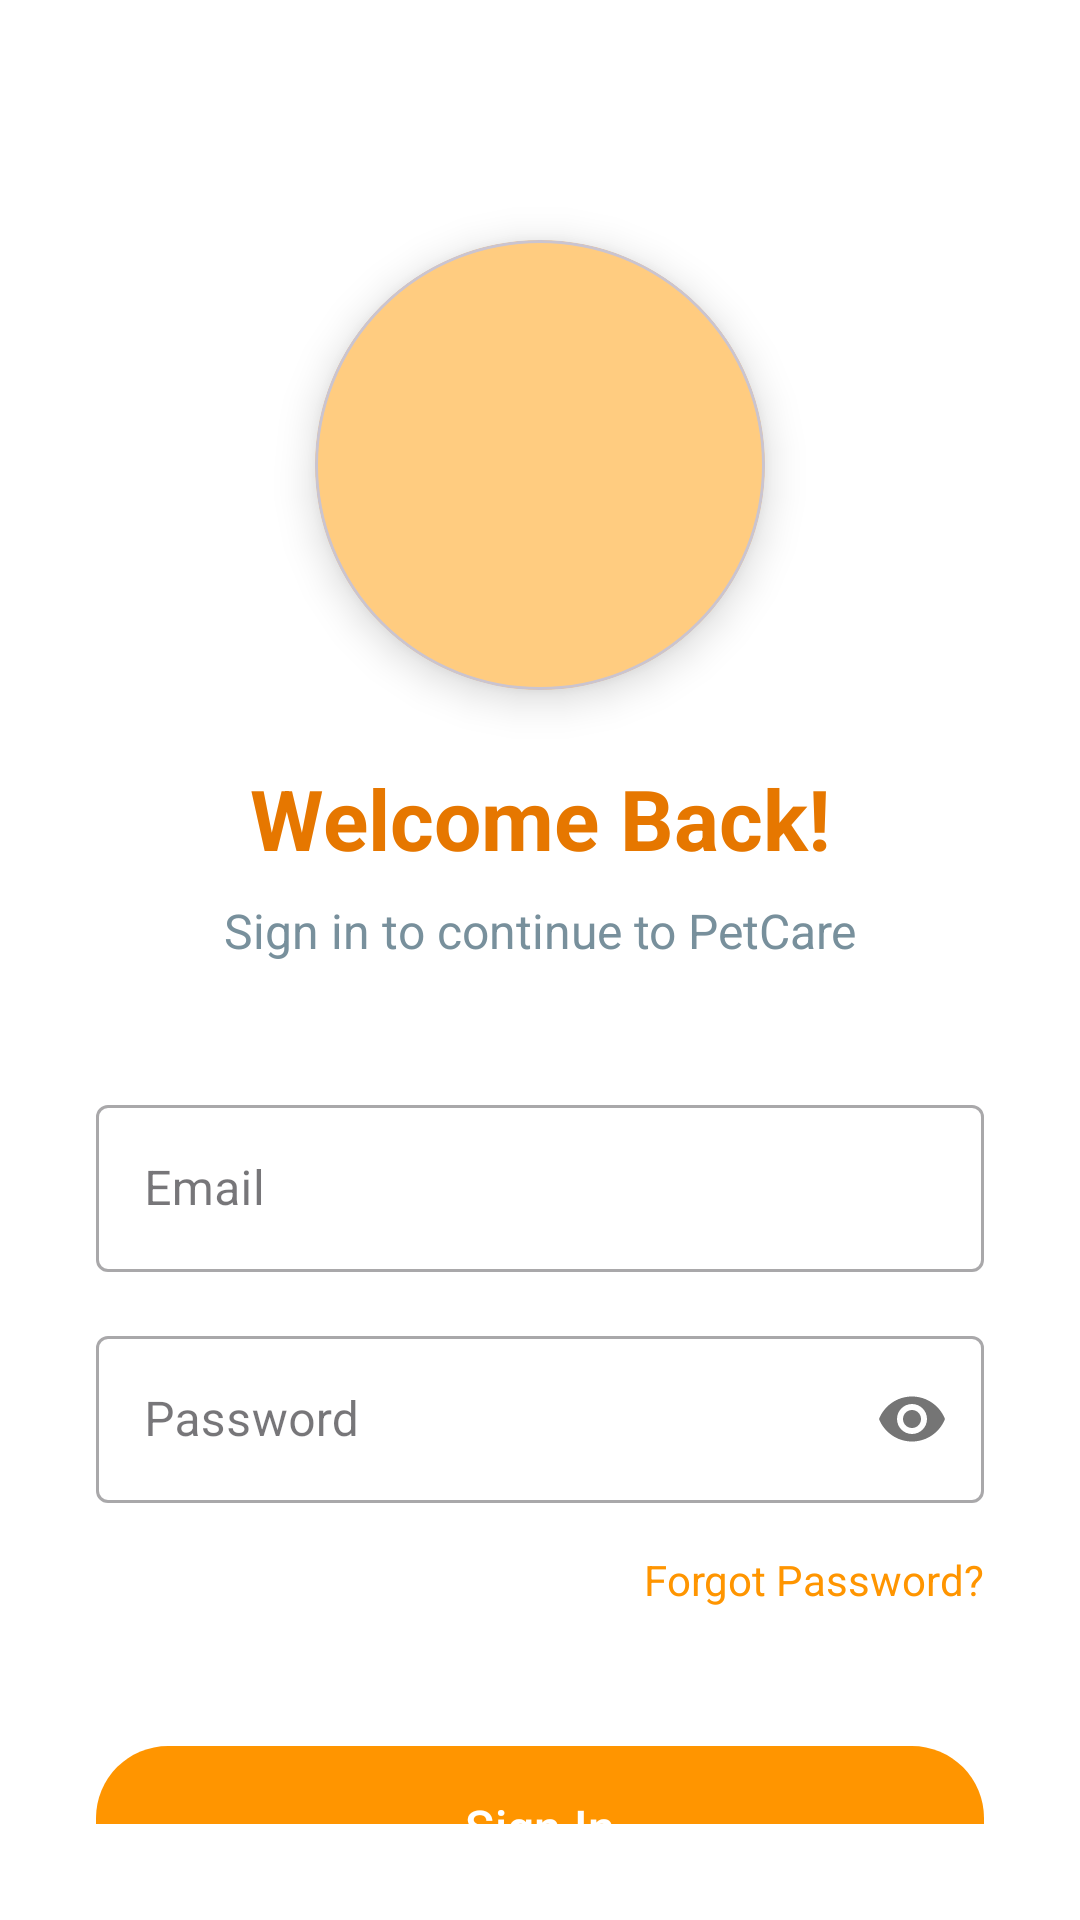

Here is an Android app screen rendered from its layout file. Give the layout XML and the strings, colors and styles it references.
<!-- AndroidManifest.xml: application theme Theme.PetCare -->
<!-- res/layout/fragment_start_login_screen.xml -->
<?xml version="1.0" encoding="utf-8"?>
<androidx.constraintlayout.widget.ConstraintLayout xmlns:android="http://schemas.android.com/apk/res/android"
    xmlns:app="http://schemas.android.com/apk/res-auto"
    xmlns:tools="http://schemas.android.com/tools"
    android:id="@+id/start_login_screen"
    android:layout_width="match_parent"
    android:layout_height="match_parent"
    android:background="@color/white"
    android:padding="32dp"
    tools:context=".startactivity.auth.StartLoginScreen">

    
    <androidx.constraintlayout.widget.ConstraintLayout
        android:id="@+id/login_header"
        android:layout_width="match_parent"
        android:layout_height="wrap_content"
        android:layout_marginTop="32dp"
        app:layout_constraintTop_toTopOf="parent">

        <com.google.android.material.card.MaterialCardView
            android:id="@+id/login_logo"
            android:layout_width="150dp"
            android:layout_height="150dp"
            android:layout_marginTop="16dp"
            app:cardBackgroundColor="@color/primary_light"
            app:cardCornerRadius="75dp"
            app:cardElevation="8dp"
            app:layout_constraintEnd_toEndOf="parent"
            app:layout_constraintStart_toStartOf="parent"
            app:layout_constraintTop_toTopOf="parent">

            <ImageView
                android:layout_width="75dp"
                android:layout_height="75dp"
                android:layout_gravity="center"
                android:src="@drawable/ic_pets"
                app:tint="@color/white" />
        </com.google.android.material.card.MaterialCardView>

        <TextView
            android:id="@+id/login_title"
            android:layout_width="wrap_content"
            android:layout_height="wrap_content"
            android:layout_marginTop="24dp"
            android:text="Welcome Back!"
            android:textColor="@color/primary_dark"
            android:textSize="28sp"
            android:textStyle="bold"
            app:layout_constraintEnd_toEndOf="parent"
            app:layout_constraintStart_toStartOf="parent"
            app:layout_constraintTop_toBottomOf="@id/login_logo" />

        <TextView
            android:id="@+id/login_subtitle"
            android:layout_width="wrap_content"
            android:layout_height="wrap_content"
            android:layout_marginTop="8dp"
            android:text="Sign in to continue to PetCare"
            android:textColor="@color/text_light"
            android:textSize="16sp"
            app:layout_constraintEnd_toEndOf="parent"
            app:layout_constraintStart_toStartOf="parent"
            app:layout_constraintTop_toBottomOf="@id/login_title" />
    </androidx.constraintlayout.widget.ConstraintLayout>

    
    <LinearLayout
        android:id="@+id/login_form"
        android:layout_width="match_parent"
        android:layout_height="wrap_content"
        android:layout_marginTop="42dp"
        android:orientation="vertical"
        app:layout_constraintTop_toBottomOf="@id/login_header">

        <com.google.android.material.textfield.TextInputLayout
            android:id="@+id/email_layout"
            style="@style/Widget.MaterialComponents.TextInputLayout.OutlinedBox"
            android:layout_width="match_parent"
            android:layout_height="wrap_content"
            android:layout_marginBottom="16dp"
            android:hint="Email">

            <com.google.android.material.textfield.TextInputEditText
                android:id="@+id/email_input"
                android:layout_width="match_parent"
                android:layout_height="wrap_content"
                android:inputType="textEmailAddress" />
        </com.google.android.material.textfield.TextInputLayout>

        <com.google.android.material.textfield.TextInputLayout
            android:id="@+id/password_layout"
            style="@style/Widget.MaterialComponents.TextInputLayout.OutlinedBox"
            android:layout_width="match_parent"
            android:layout_height="wrap_content"
            android:layout_marginBottom="16dp"
            android:hint="Password"
            app:passwordToggleEnabled="true">

            <com.google.android.material.textfield.TextInputEditText
                android:id="@+id/password_input"
                android:layout_width="match_parent"
                android:layout_height="wrap_content"
                android:inputType="textPassword" />
        </com.google.android.material.textfield.TextInputLayout>

        <TextView
            android:id="@+id/forgot_password"
            android:layout_width="wrap_content"
            android:layout_height="wrap_content"
            android:layout_gravity="end"
            android:layout_marginBottom="42dp"
            android:text="Forgot Password?"
            android:textColor="@color/primary_color" />

        <com.google.android.material.button.MaterialButton
            android:id="@+id/login_button"
            android:layout_width="match_parent"
            android:layout_height="wrap_content"
            android:layout_marginBottom="38dp"
            android:padding="16dp"
            android:text="Sign In"
            android:textColor="@color/white"
            android:textSize="16sp"
            app:backgroundTint="@color/primary_color"
            app:cornerRadius="24dp" />

        <LinearLayout
            android:layout_width="match_parent"
            android:layout_height="wrap_content"
            android:layout_marginBottom="36dp"
            android:gravity="center"
            android:orientation="horizontal">

            <View
                android:layout_width="0dp"
                android:layout_height="1dp"
                android:layout_weight="1"
                android:background="@color/text_light" />

            <TextView
                android:layout_width="wrap_content"
                android:layout_height="wrap_content"
                android:layout_marginHorizontal="16dp"
                android:text="or continue with"
                android:textColor="@color/text_light" />

            <View
                android:layout_width="0dp"
                android:layout_height="1dp"
                android:layout_weight="1"
                android:background="@color/text_light" />
        </LinearLayout>

        <LinearLayout
            android:layout_width="match_parent"
            android:layout_height="wrap_content"
            android:layout_marginBottom="16dp"
            android:gravity="center"
            android:orientation="horizontal">

            <com.google.android.material.button.MaterialButton
                android:id="@+id/google_button"
                style="@style/Widget.MaterialComponents.Button.OutlinedButton"
                android:layout_width="50dp"
                android:layout_height="50dp"
                android:layout_marginEnd="16dp"
                app:cornerRadius="25dp"
                app:icon="@drawable/ic_google"
                app:iconGravity="textStart"
                app:iconPadding="0dp"
                app:iconTint="@null" />























        </LinearLayout>

        <LinearLayout
            android:layout_width="match_parent"
            android:layout_height="wrap_content"
            android:gravity="center"
            android:orientation="horizontal">

            <TextView
                android:layout_width="wrap_content"
                android:layout_height="wrap_content"
                android:text="Don\'t have an account?"
                android:textColor="@color/text_light" />

            <TextView
                android:id="@+id/signup_link"
                android:layout_width="wrap_content"
                android:layout_height="wrap_content"
                android:layout_marginStart="4dp"
                android:text="Sign Up"
                android:textColor="@color/primary_color"
                android:textStyle="bold" />
        </LinearLayout>
    </LinearLayout>
</androidx.constraintlayout.widget.ConstraintLayout>
<!-- resources referenced by this layout -->
<resources>
  <color name="primary_color">#FF9500</color>
  <color name="primary_dark">#E67700</color>
  <color name="primary_light">#FFCC80</color>
  <color name="text_light">#78909C</color>
  <color name="white">#FFFFFF</color>
  <!-- drawable ic_apple (drawable) -->
  <?xml version="1.0" encoding="utf-8"?>
  <vector xmlns:android="http://schemas.android.com/apk/res/android"
      android:width="24dp"
      android:height="24dp"
      android:viewportWidth="24"
      android:viewportHeight="24">
      <path
          android:fillColor="#000000"
          android:pathData="M17.05,20.28c-0.98,0.95 -2.05,0.97 -3.08,0.41 -1.09,-0.58 -2.09,-0.59 -3.24,0 -1.44,0.71 -2.23,0.51 -3.06,-0.41C2.79,15.25 3.51,7.59 9.05,7.31c1.35,0.07 2.29,0.74 3.08,0.8 1.18,-0.05 2.31,-0.87 3.57,-0.84 1.51,0.03 2.65,0.93 3.4,2.24 -2.16,2.2 -1.81,5.77 0.39,7.65 -0.48,1.48 -1.02,2.93 -1.53,4.32zM12.03,7.25c-0.15,-2.23 1.66,-4.07 3.74,-4.25 0.29,2.58 -2.34,4.5 -3.74,4.25z"/>
  </vector>
  <style name="Theme.PetCare" parent="Base.Theme.PetCare" />
  <style name="Base.Theme.PetCare" parent="Theme.Material3.DayNight.NoActionBar">
          
           <item name="colorPrimary">@color/primary_color</item>
          <item name="titleTextColor">@color/white</item>
      </style>
</resources>
